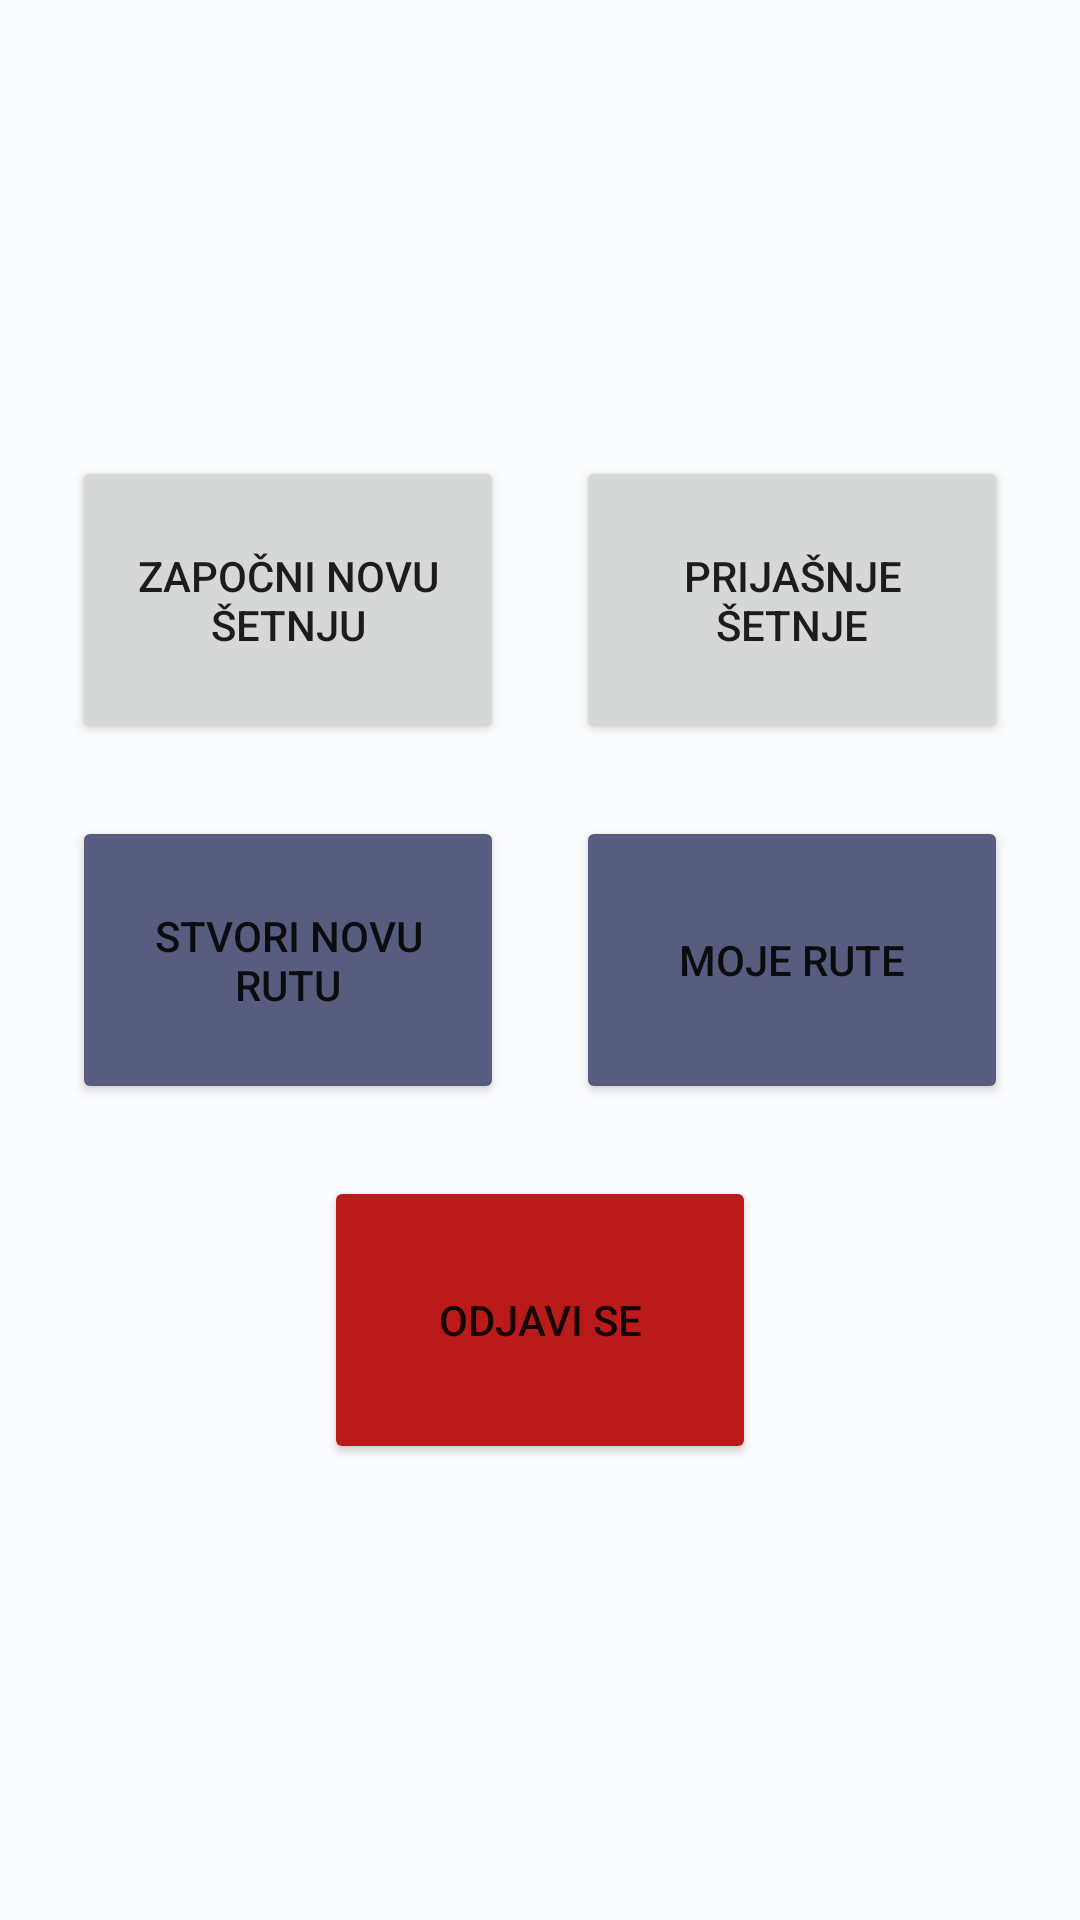

The Android layout XML behind this screen, and the referenced resources:
<!-- AndroidManifest.xml: application theme Theme.EduWalk -->
<!-- res/layout/fragment_home.xml -->
<?xml version="1.0" encoding="utf-8"?>
<androidx.constraintlayout.widget.ConstraintLayout xmlns:android="http://schemas.android.com/apk/res/android"
    xmlns:app="http://schemas.android.com/apk/res-auto"
    xmlns:tools="http://schemas.android.com/tools"
    android:layout_width="match_parent"
    android:layout_height="match_parent"
    android:animateLayoutChanges="true">

    <TextView
        android:id="@+id/welcome_home_title"
        android:layout_width="0dp"
        android:layout_height="wrap_content"
        android:gravity="center"
        android:paddingHorizontal="24dp"
        android:paddingVertical="16dp"
        android:textSize="20sp"
        android:textStyle="bold"
        app:layout_constraintBottom_toTopOf="@id/start_new_walk_button"
        app:layout_constraintEnd_toEndOf="parent"
        app:layout_constraintStart_toStartOf="parent"
        app:layout_constraintTop_toTopOf="parent"
        tools:text="Dobrodošao suki7 :D" />

    <Button
        android:id="@+id/start_new_walk_button"
        android:layout_width="0dp"
        android:layout_height="@dimen/home_button_height"
        android:text="@string/start_new_walk"
        app:layout_constraintBottom_toTopOf="@id/create_new_walk_button"
        app:layout_constraintEnd_toStartOf="@id/old_walks_button"
        app:layout_constraintHorizontal_chainStyle="spread"
        app:layout_constraintStart_toStartOf="parent"
        app:layout_constraintTop_toTopOf="parent"
        app:layout_constraintVertical_chainStyle="packed"
        app:layout_constraintWidth_percent="0.4" />

    <Button
        android:id="@+id/old_walks_button"
        android:layout_width="0dp"
        android:layout_height="@dimen/home_button_height"
        android:text="@string/old_walks"
        app:layout_constraintBottom_toBottomOf="@id/start_new_walk_button"
        app:layout_constraintEnd_toEndOf="parent"
        app:layout_constraintStart_toEndOf="@id/start_new_walk_button"
        app:layout_constraintTop_toTopOf="@id/start_new_walk_button"
        app:layout_constraintWidth_percent="0.4" />

    <Button
        android:id="@+id/create_new_walk_button"
        android:layout_width="0dp"
        android:layout_height="@dimen/home_button_height"
        android:layout_marginTop="24dp"
        android:backgroundTint="@color/purple"
        android:text="@string/create_new_routes"
        app:layout_constraintBottom_toTopOf="@id/logout_button"
        app:layout_constraintEnd_toStartOf="@id/my_walks_button"
        app:layout_constraintHorizontal_chainStyle="spread"
        app:layout_constraintStart_toStartOf="parent"
        app:layout_constraintTop_toBottomOf="@id/start_new_walk_button"
        app:layout_constraintWidth_percent="0.4" />

    <Button
        android:id="@+id/my_walks_button"
        android:layout_width="0dp"
        android:layout_height="@dimen/home_button_height"
        android:backgroundTint="@color/purple"
        android:text="@string/my_routes"
        app:layout_constraintBottom_toBottomOf="@id/create_new_walk_button"
        app:layout_constraintEnd_toEndOf="parent"
        app:layout_constraintStart_toEndOf="@id/create_new_walk_button"
        app:layout_constraintTop_toTopOf="@id/create_new_walk_button"
        app:layout_constraintWidth_percent="0.4" />

    <Button
        android:id="@+id/logout_button"
        android:layout_width="0dp"
        android:layout_height="@dimen/home_button_height"
        android:layout_marginTop="24dp"
        android:text="@string/logout"
        android:backgroundTint="@color/red"
        app:layout_constraintBottom_toBottomOf="parent"
        app:layout_constraintEnd_toEndOf="parent"
        app:layout_constraintStart_toStartOf="parent"
        app:layout_constraintTop_toBottomOf="@id/create_new_walk_button"
        app:layout_constraintWidth_percent="0.4" />

    <androidx.constraintlayout.widget.Group
        android:id="@+id/teacher_group"
        android:layout_width="0dp"
        android:layout_height="0dp"
        app:constraint_referenced_ids="create_new_walk_button, my_walks_button" />

</androidx.constraintlayout.widget.ConstraintLayout>
<!-- resources referenced by this layout -->
<resources>
  <color name="purple">#585c7e</color>
  <color name="red">#ba1a1a</color>
  <dimen name="home_button_height">96dp</dimen>
  <string name="create_new_routes">Stvori novu rutu</string>
  <string name="logout">Odjavi se</string>
  <string name="my_routes">Moje rute</string>
  <string name="old_walks">Prijašnje šetnje</string>
  <string name="start_new_walk">Započni novu šetnju</string>
  <style name="Theme.EduWalk" parent="Theme.MaterialComponents.DayNight.NoActionBar">
          
          <item name="colorPrimary">@color/primary</item>
          <item name="colorPrimaryVariant">@color/primary_variant</item>
          <item name="colorOnPrimary">@color/on_primary</item>
          
          <item name="colorSecondary">@color/secondary</item>
          <item name="colorSecondaryVariant">@color/secondary_variant</item>
          <item name="colorOnSecondary">@color/on_secondary</item>
          
          <item name="android:statusBarColor">?attr/colorPrimaryVariant</item>
          
          <item name="android:colorBackground">@color/background</item>
          <item name="colorOnBackground">@color/on_background</item>
          
          <item name="colorSurface">@color/surface</item>
          <item name="colorOnSurface">@color/on_surface</item>
          
          <item name="colorAccent">@color/accent</item>
          
          <item name="colorError">@color/red</item>
      </style>
  <color name="primary">#00677c</color>
  <color name="primary_variant">#001f27</color>
  <color name="on_primary">@color/white</color>
  <color name="secondary">#4b626a</color>
  <color name="secondary_variant">#061e25</color>
  <color name="on_secondary">@color/white</color>
  <color name="background">#fbfcfe</color>
  <color name="on_background">#191c1d</color>
  <color name="surface">@color/background</color>
  <color name="on_surface">@color/on_background</color>
  <color name="accent">#59d5f8</color>
  <color name="white">#ffffff</color>
</resources>
